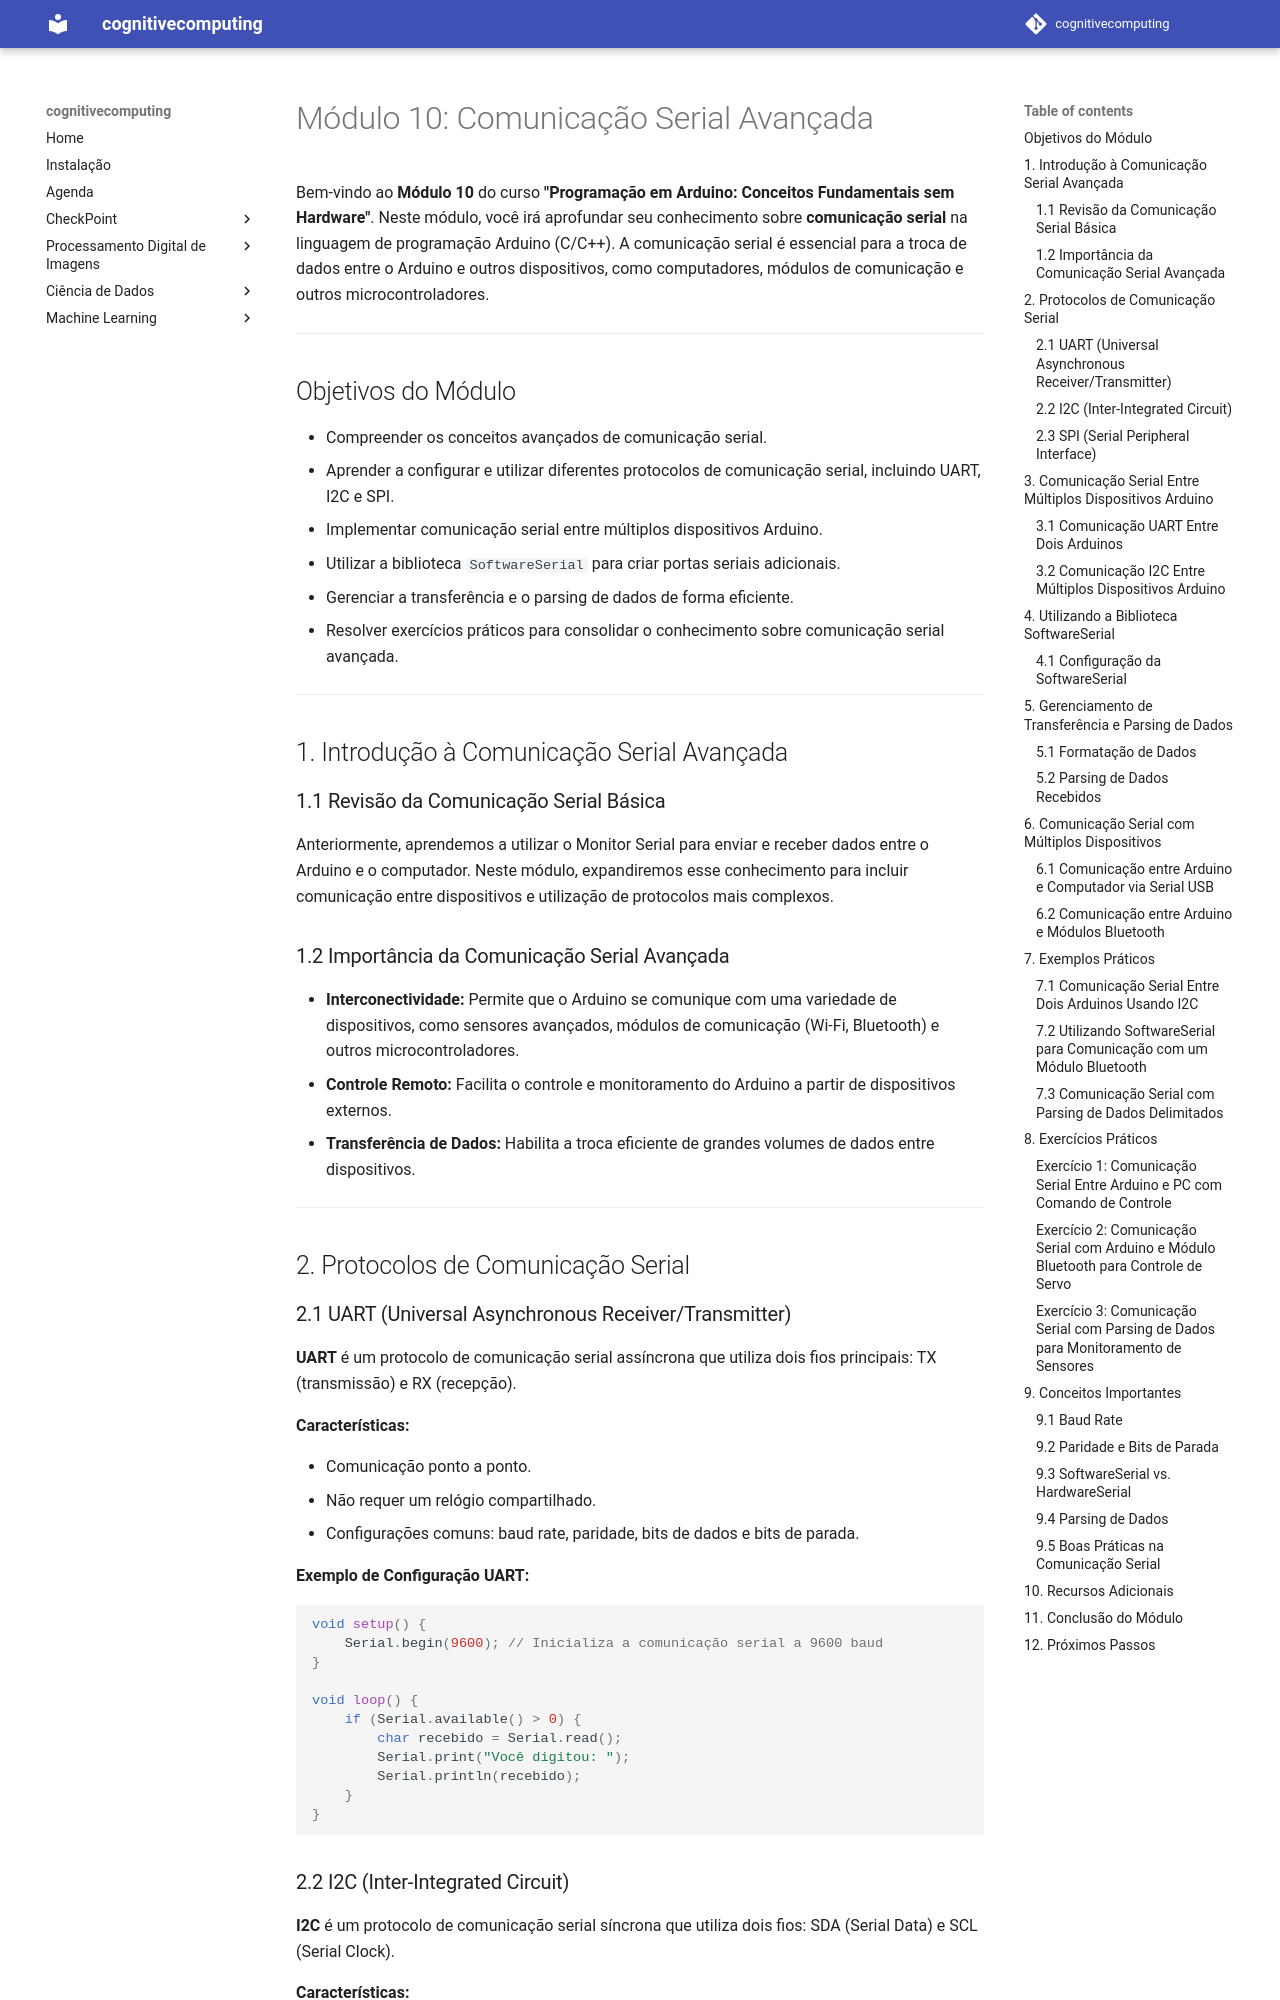

repository: arnaldojr/cognitivecomputing · page: aulas/iot/modulos/modulo10.html · generator: mkdocs

# Módulo 10: Comunicação Serial Avançada

Bem-vindo ao **Módulo 10** do curso **"Programação em Arduino: Conceitos Fundamentais sem Hardware"**. Neste módulo, você irá aprofundar seu conhecimento sobre **comunicação serial** na linguagem de programação Arduino (C/C++). A comunicação serial é essencial para a troca de dados entre o Arduino e outros dispositivos, como computadores, módulos de comunicação e outros microcontroladores.

---

## Objetivos do Módulo

- Compreender os conceitos avançados de comunicação serial.
- Aprender a configurar e utilizar diferentes protocolos de comunicação serial, incluindo UART, I2C e SPI.
- Implementar comunicação serial entre múltiplos dispositivos Arduino.
- Utilizar a biblioteca `SoftwareSerial` para criar portas seriais adicionais.
- Gerenciar a transferência e o parsing de dados de forma eficiente.
- Resolver exercícios práticos para consolidar o conhecimento sobre comunicação serial avançada.

---

## 1. Introdução à Comunicação Serial Avançada

### 1.1 Revisão da Comunicação Serial Básica

Anteriormente, aprendemos a utilizar o Monitor Serial para enviar e receber dados entre o Arduino e o computador. Neste módulo, expandiremos esse conhecimento para incluir comunicação entre dispositivos e utilização de protocolos mais complexos.

### 1.2 Importância da Comunicação Serial Avançada

- **Interconectividade:** Permite que o Arduino se comunique com uma variedade de dispositivos, como sensores avançados, módulos de comunicação (Wi-Fi, Bluetooth) e outros microcontroladores.
- **Controle Remoto:** Facilita o controle e monitoramento do Arduino a partir de dispositivos externos.
- **Transferência de Dados:** Habilita a troca eficiente de grandes volumes de dados entre dispositivos.

---

## 2. Protocolos de Comunicação Serial

### 2.1 UART (Universal Asynchronous Receiver/Transmitter)

**UART** é um protocolo de comunicação serial assíncrona que utiliza dois fios principais: TX (transmissão) e RX (recepção).

**Características:**

- Comunicação ponto a ponto.
- Não requer um relógio compartilhado.
- Configurações comuns: baud rate, paridade, bits de dados e bits de parada.

**Exemplo de Configuração UART:**

```cpp
void setup() {
    Serial.begin(9600); // Inicializa a comunicação serial a 9600 baud
}

void loop() {
    if (Serial.available() > 0) {
        char recebido = Serial.read();
        Serial.print("Você digitou: ");
        Serial.println(recebido);
    }
}
```
